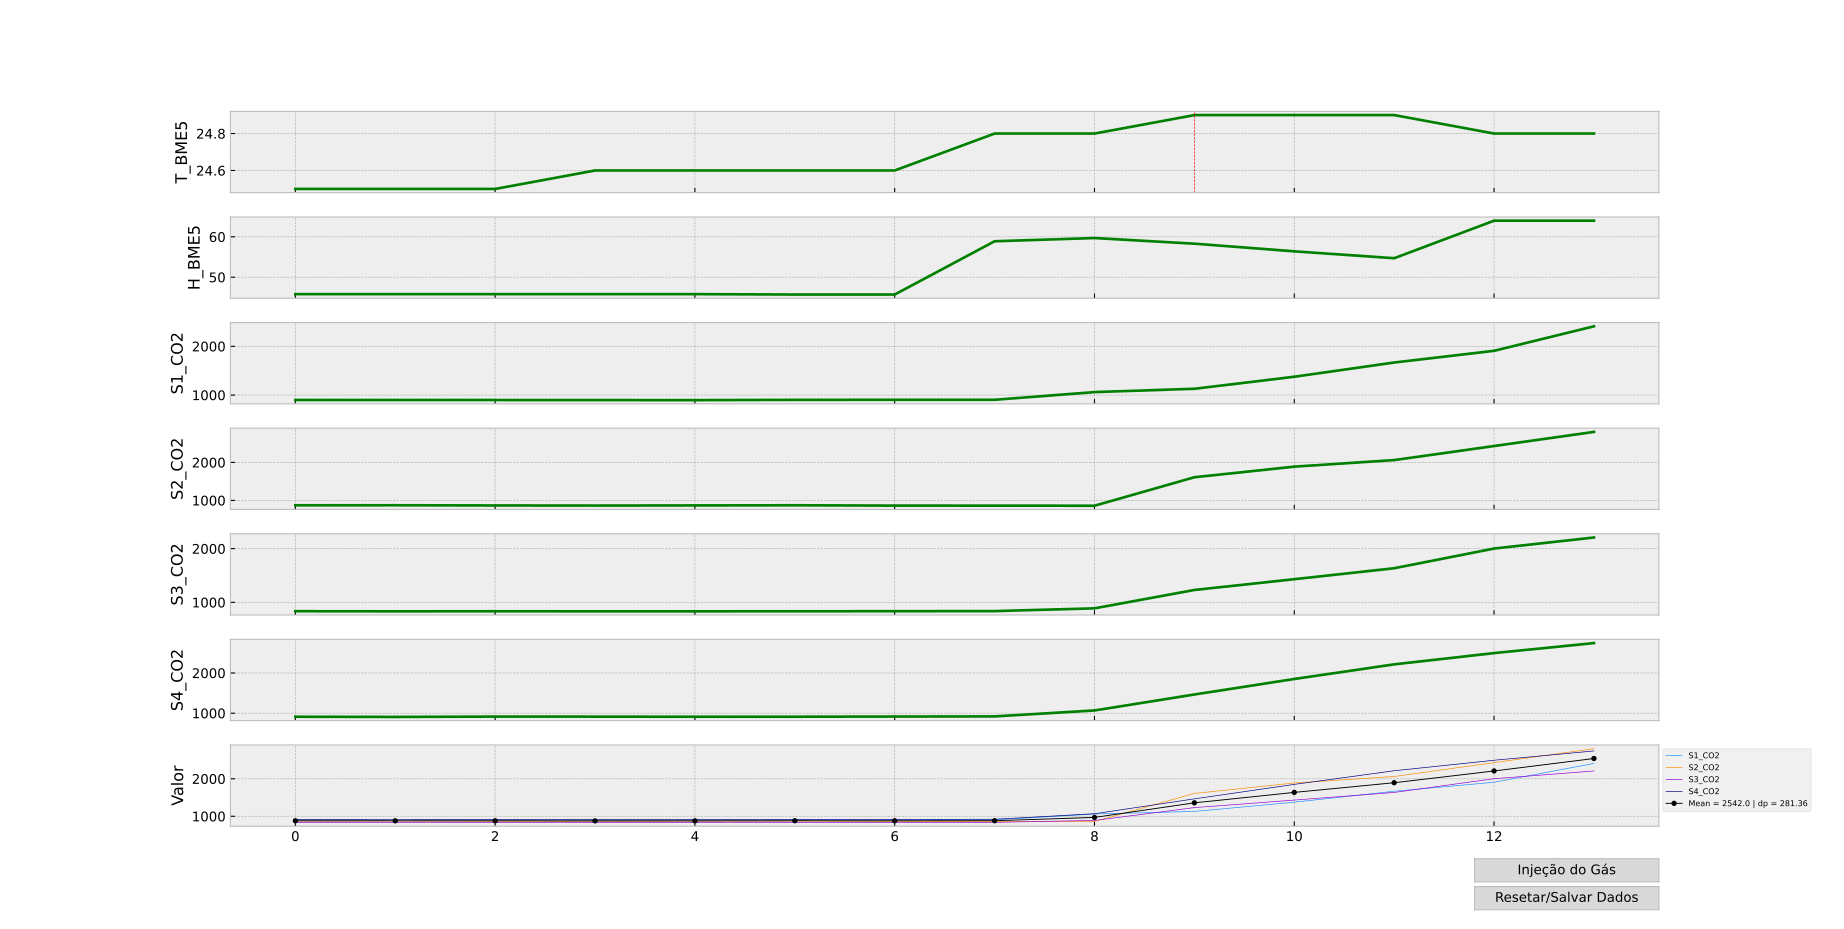

Values plotted in this chart, from the file beside it:
T_BME5; H_BME5; S1_CO2; S2_CO2; S3_CO2; S4_CO2; dateTime; Injection
24.5; 45.8; 899.0; 872.0; 835.0; 911.0; 2026-06-26T15:16:52; 0.0
24.5; 45.8; 898.0; 873.0; 833.0; 907.0; 2026-06-26T15:16:57; 0.0
24.5; 45.8; 898.0; 867.0; 834.0; 915.0; 2026-06-26T15:17:02; 0.0
24.6; 45.8; 897.0; 864.0; 833.0; 914.0; 2026-06-26T15:17:07; 0.0
24.6; 45.8; 896.0; 868.0; 833.0; 911.0; 2026-06-26T15:17:12; 0.0
24.6; 45.7; 901.0; 872.0; 834.0; 912.0; 2026-06-26T15:17:17; 0.0
24.6; 45.7; 903.0; 863.0; 835.0; 916.0; 2026-06-26T15:17:22; 0.0
24.8; 58.9; 903.0; 862.0; 837.0; 920.0; 2026-06-26T15:17:27; 0.0
24.8; 59.7; 1061; 860.0; 889.0; 1068; 2026-06-26T15:17:32; 0.0
24.9; 58.3; 1129; 1610; 1231; 1465; 2026-06-26T15:17:37; 0.0
24.9; 56.4; 1376; 1889; 1432; 1851; 2026-06-26T15:17:42; 0.0
24.9; 54.7; 1668; 2062; 1636; 2215; 2026-06-26T15:17:47; 0.0
24.8; 64.0; 1908; 2432; 2003; 2495; 2026-06-26T15:17:52; 0.0
24.8; 64.0; 2411; 2804; 2209; 2744; 2026-06-26T15:17:57; 0.0
